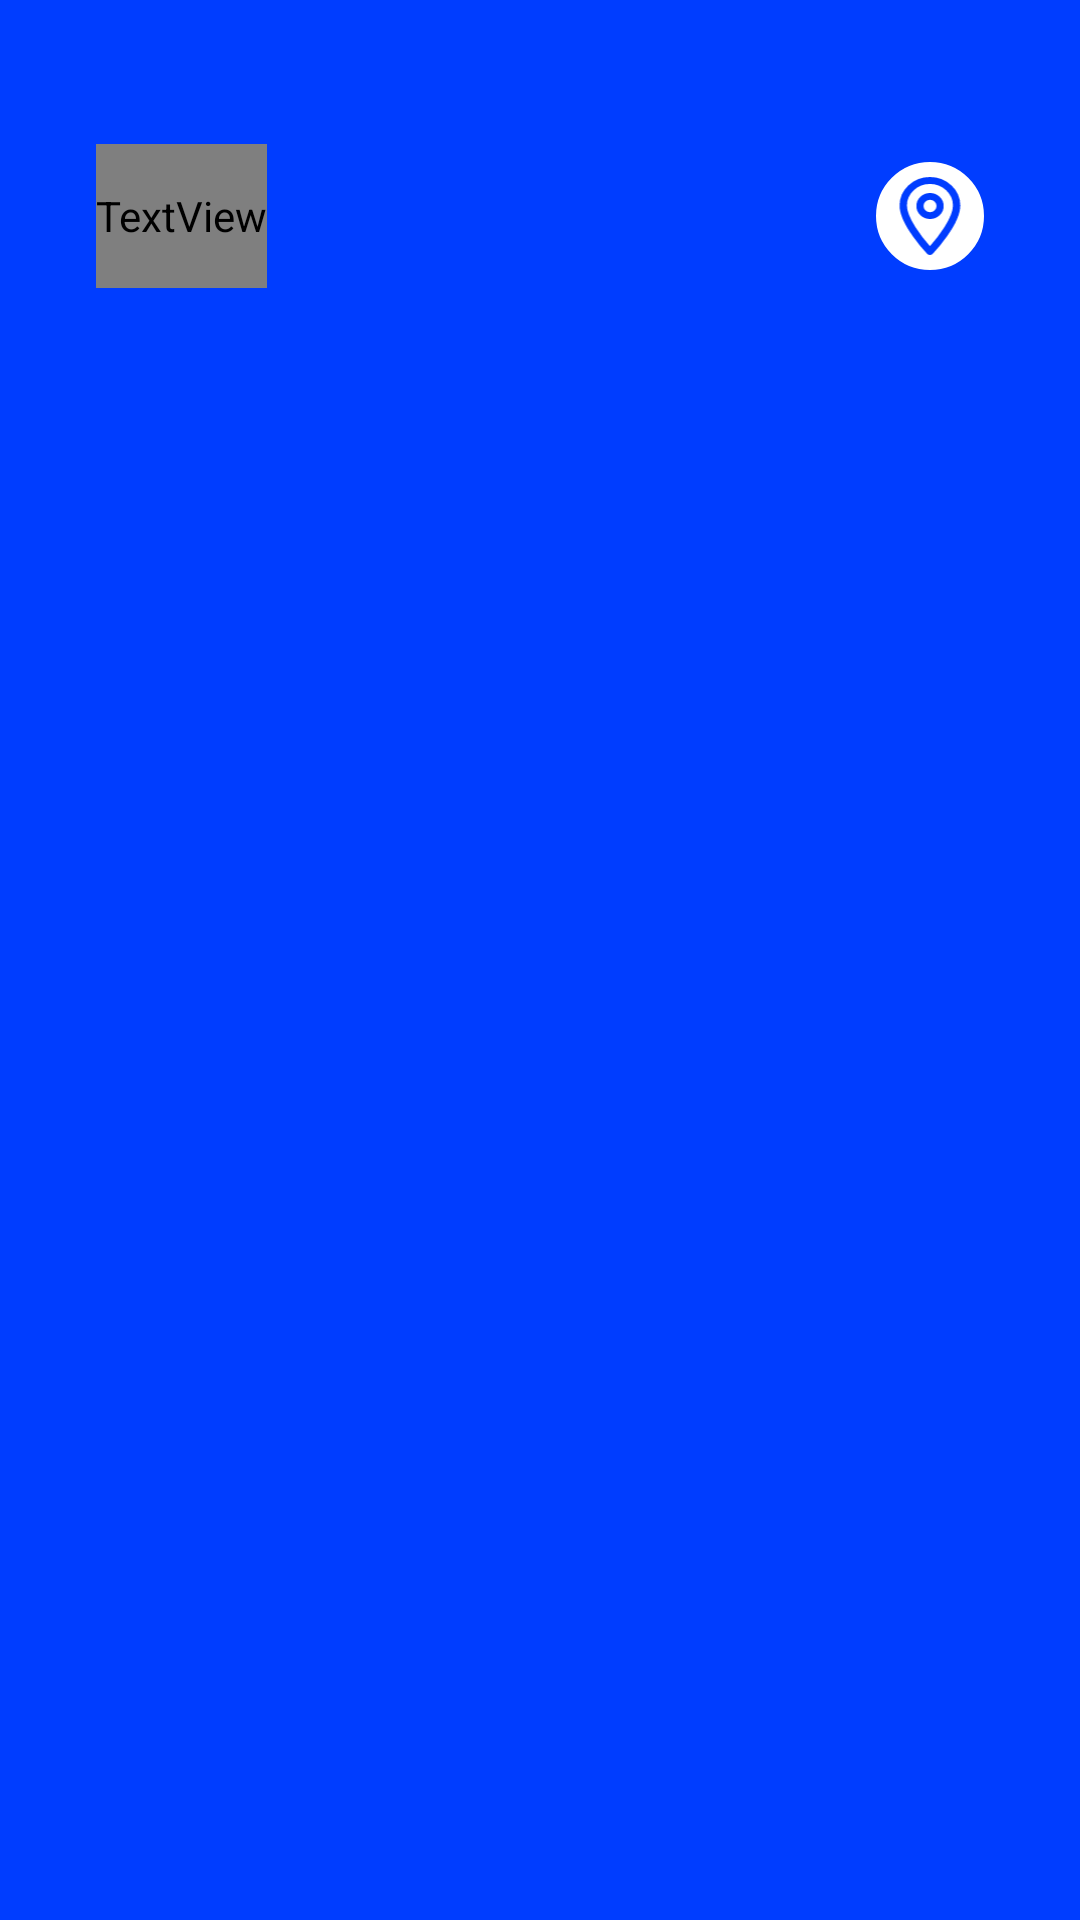

Write the Android layout XML for this screen, with the resource values it uses.
<!-- AndroidManifest.xml: application theme AppTheme -->
<!-- res/layout/recycler_item_main_header.xml -->
<?xml version="1.0" encoding="utf-8"?>
<layout
    xmlns:android="http://schemas.android.com/apk/res/android"
    xmlns:app="http://schemas.android.com/apk/res-auto"
    xmlns:tools="http://schemas.android.com/tools">

    <data>
        <import type="com.adesso.moveeapplication.ui.components.header.PrimarySectionRowHolder"/>
       <variable
            name="primaryHeader"
            type="com.adesso.moveeapplication.ui.components.generic.PrimaryHeaderSection" />
    </data>

    <androidx.constraintlayout.widget.ConstraintLayout
        android:layout_width="match_parent"
        android:layout_height="@dimen/huge_dp_128"
        android:background="@color/vibrant_blue"
        android:orientation="horizontal">

        <TextView
            android:id="@+id/primary_header_textview"
            style="@style/White_SF_PRO_Bold_32"
            android:layout_width="wrap_content"
            android:layout_height="@dimen/medium_dp_48"
            android:layout_marginTop="@dimen/medium_dp_48"
            android:layout_marginStart="@dimen/medium_dp_32"
            android:text="@{primaryHeader.title}"
            app:layout_constraintStart_toStartOf="parent"
            app:layout_constraintTop_toTopOf="parent" />

        <LinearLayout
            android:id="@+id/primary_header_icon_map"
            android:background="@drawable/rounded_background_white"
            android:layout_width="@dimen/medium_dp_36"
            android:layout_height="@dimen/medium_dp_36"
            android:layout_marginEnd="@dimen/medium_dp_32"
            android:gravity="center"
            app:layout_constraintBottom_toBottomOf="@+id/primary_header_textview"
            app:layout_constraintEnd_toEndOf="parent"
            app:layout_constraintTop_toTopOf="@+id/primary_header_textview">

            <ImageView
                android:layout_width="@dimen/medium_dp_28"
                android:layout_height="@dimen/medium_dp_28"
                android:src="@drawable/ic_map" />

        </LinearLayout>


    </androidx.constraintlayout.widget.ConstraintLayout>

</layout>
<!-- resources referenced by this layout -->
<resources>
  <color name="vibrant_blue">#003DFF</color>
  <dimen name="huge_dp_128">128dp</dimen>
  <dimen name="medium_dp_28">28dp</dimen>
  <dimen name="medium_dp_32">32dp</dimen>
  <dimen name="medium_dp_36">36dp</dimen>
  <dimen name="medium_dp_48">48dp</dimen>
  <!-- drawable ic_map (drawable) -->
  <vector xmlns:android="http://schemas.android.com/apk/res/android"
      android:width="@dimen/large_dp_64"
      android:height="@dimen/large_dp_80"
      android:viewportWidth="16"
      android:viewportHeight="21">
    <path
        android:pathData="M7.978,1C4.131,1 1,4.087 1,7.881c0,4.709 6.245,11.621 6.51,11.913 0.25,0.275 0.687,0.274 0.936,0 0.266,-0.292 6.51,-7.204 6.51,-11.913C14.957,4.087 11.827,1 7.979,1zM7.978,18.431c-2.101,-2.461 -5.721,-7.318 -5.721,-10.55 0,-3.11 2.566,-5.642 5.721,-5.642 3.155,0 5.722,2.531 5.722,5.642 0,3.232 -3.62,8.088 -5.722,10.55z"
        android:strokeWidth=".5"
        android:fillColor="@color/vibrant_blue"
        android:fillType="nonZero"
        android:strokeColor="@color/vibrant_blue"/>
    <path
        android:pathData="M8,5C6.346,5 5,6.346 5,8s1.346,3 3,3 3,-1.346 3,-3 -1.346,-3 -3,-3zM8,9.8c-0.993,0 -1.8,-0.807 -1.8,-1.8S7.007,6.2 8,6.2s1.8,0.807 1.8,1.8S8.993,9.8 8,9.8z"
        android:strokeWidth=".5"
        android:fillColor="@color/vibrant_blue"
        android:fillType="nonZero"
        android:strokeColor="@color/vibrant_blue"/>
  </vector>
  <!-- drawable rounded_background_white (drawable) -->
  <?xml version="1.0" encoding="utf-8"?>
  <shape
      xmlns:android="http://schemas.android.com/apk/res/android">
      <solid
          android:color="@color/white">
      </solid>
      <stroke
          android:width="@dimen/rounded_background_width"
          android:color="@color/white">
      </stroke>
      <corners
          android:radius="@dimen/large_dp_100">
      </corners>
  </shape>
  <style name="White_SF_PRO_Bold_32" parent="Theme.AppCompat.Light.NoActionBar">
          <item name="android:textColor">@color/white</item>
          <item name="android:textSize">32sp</item>
          <item name="android:fontFamily">@font/sf_pro_display_bold</item>
      </style>
  <style name="AppTheme" parent="Theme.AppCompat.Light.NoActionBar">
          
          <item name="colorPrimary">@color/vibrant_blue</item>
          <item name="colorPrimaryDark">@color/vibrant_blue</item>
          <item name="colorAccent">@color/colorAccent</item>
          <item name="android:windowTranslucentStatus">true</item>
          <item name="android:statusBarColor">@android:color/transparent</item>
      </style>
  <dimen name="large_dp_64">64dp</dimen>
  <dimen name="large_dp_80">80dp</dimen>
  <color name="white">#ffffff</color>
  <dimen name="rounded_background_width">10dp</dimen>
  <dimen name="large_dp_100">100dp</dimen>
  <color name="colorAccent">#03DAC5</color>
</resources>
